Image classification data set "Coffe_Bean" (IkbarSulistio/Coffee-Bean-Roast-Level-Classification on GitHub). Class labels (4): dark roast, green unroasted, light roast, medium roast.

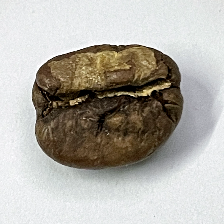
Label: medium roast

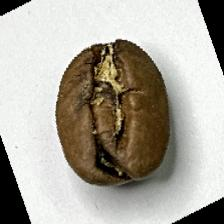
Label: medium roast

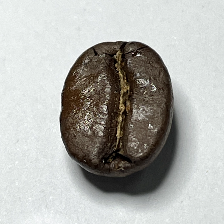
Label: dark roast

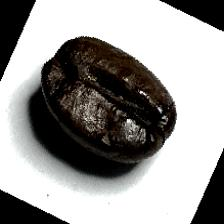
Label: dark roast

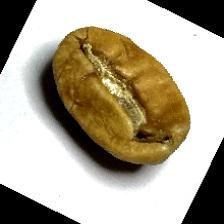
Label: light roast

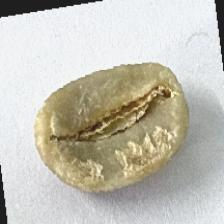
Label: green unroasted
